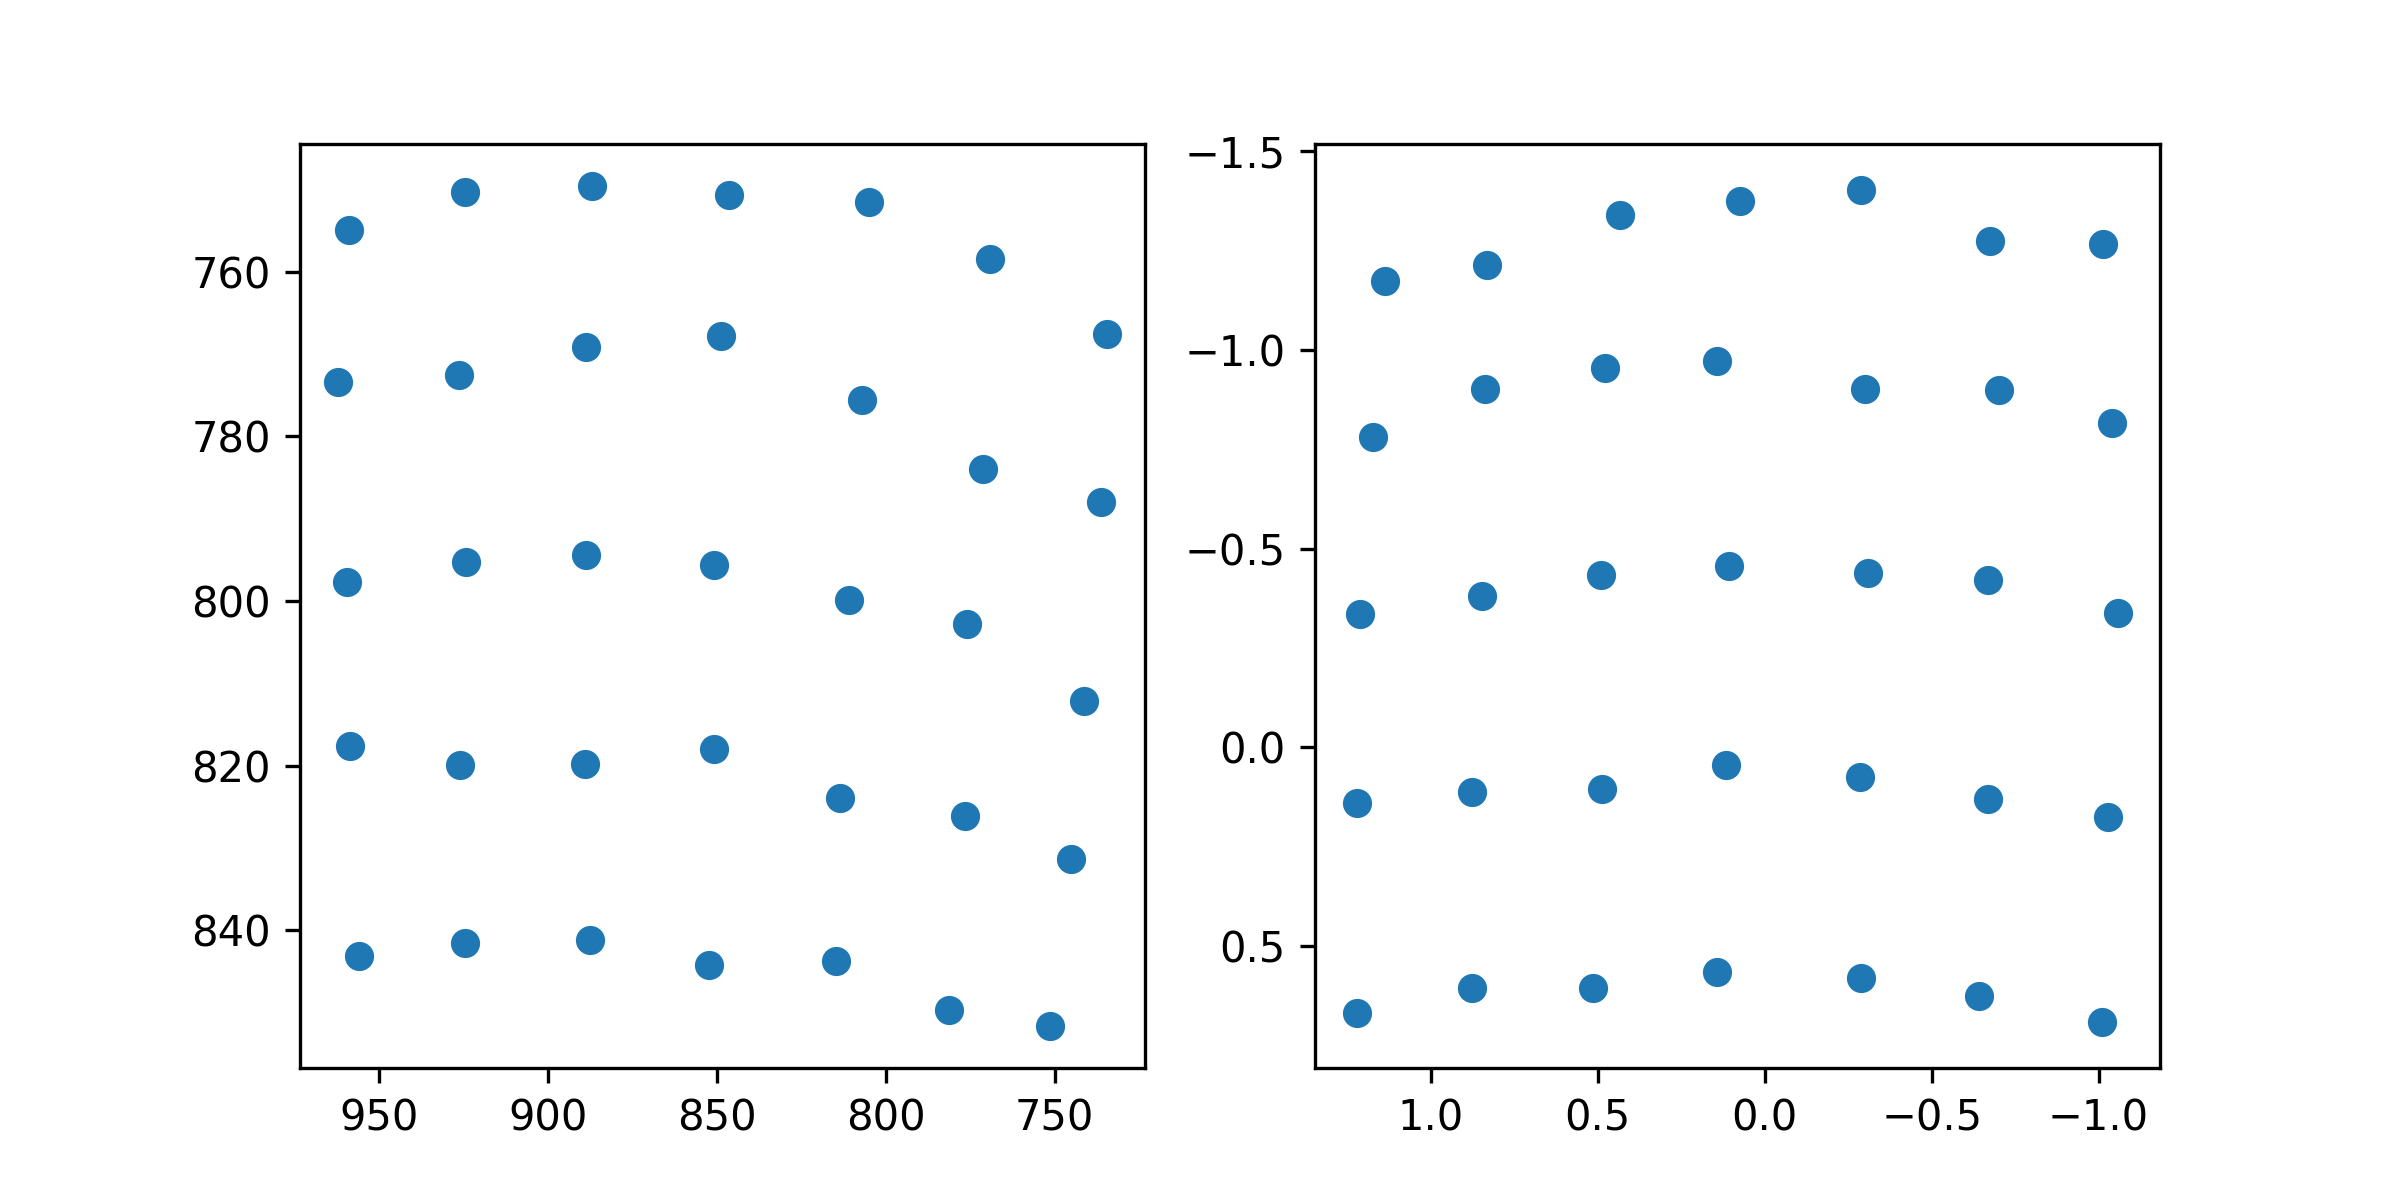

Data behind this chart, as committed beside it:
target_x, target_y, pupil_x, pupil_y
100.0, 100.0, 1.136, -1.173
386.0, 100.0, 0.8318, -1.215
672.0, 100.0, 0.4323, -1.34
958.0, 100.0, 0.07357, -1.375
1244, 100.0, -0.289, -1.403
1530, 100.0, -0.6756, -1.274
1816, 100.0, -1.014, -1.267
100.0, 320.0, 1.174, -0.7803
386.0, 320.0, 0.8361, -0.9006
672.0, 320.0, 0.4778, -0.9549
958.0, 320.0, 0.1424, -0.9729
1244, 320.0, -0.3005, -0.9021
1530, 320.0, -0.702, -0.8982
1816, 320.0, -1.039, -0.8166
100.0, 540.0, 1.211, -0.3363
386.0, 540.0, 0.8466, -0.3801
672.0, 540.0, 0.4899, -0.4337
958.0, 540.0, 0.1053, -0.4559
1244, 540.0, -0.3096, -0.4395
1530, 540.0, -0.6684, -0.4202
1816, 540.0, -1.058, -0.3389
100.0, 760.0, 1.222, 0.1401
386.0, 760.0, 0.877, 0.1133
672.0, 760.0, 0.487, 0.1063
958.0, 760.0, 0.1166, 0.04626
1244, 760.0, -0.2866, 0.07642
1530, 760.0, -0.6676, 0.1302
1816, 760.0, -1.029, 0.1769
100.0, 980.0, 1.219, 0.6696
386.0, 980.0, 0.8767, 0.606
672.0, 980.0, 0.5144, 0.6055
958.0, 980.0, 0.144, 0.5667
1244, 980.0, -0.288, 0.5803
1530, 980.0, -0.6425, 0.6277
1816, 980.0, -1.011, 0.6925
